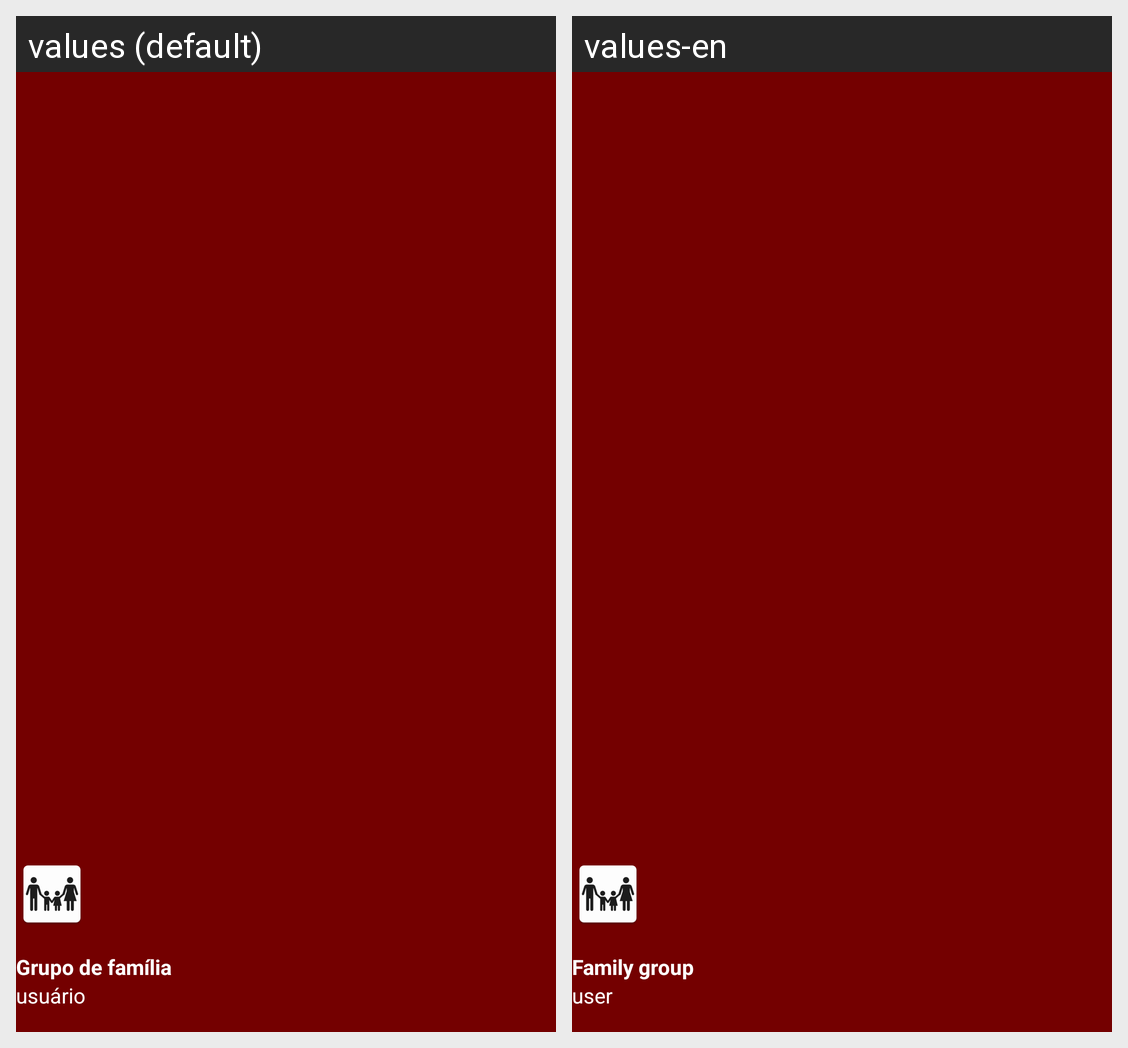

Translations of the strings shown on this Android screen, per locale in the grid:
Android screen res/layout/nav_header.xml rendered under 2 locales, left to right: values (default), values-en. Device: Nexus 5 (rendered at 1080×1920; each locale shown at half size, 540×960, under a caption strip naming it); theme AppTheme.NoActionBar.
Strings drawn on this screen, with the default value and each locale's value (text and hints the layout hard-codes, and strings that could not be matched under every locale, appear in the picture but are not listed):

grp_familia
  values: Grupo de família
  values-en: Family group

usuario
  values: usuário
  values-en: user
